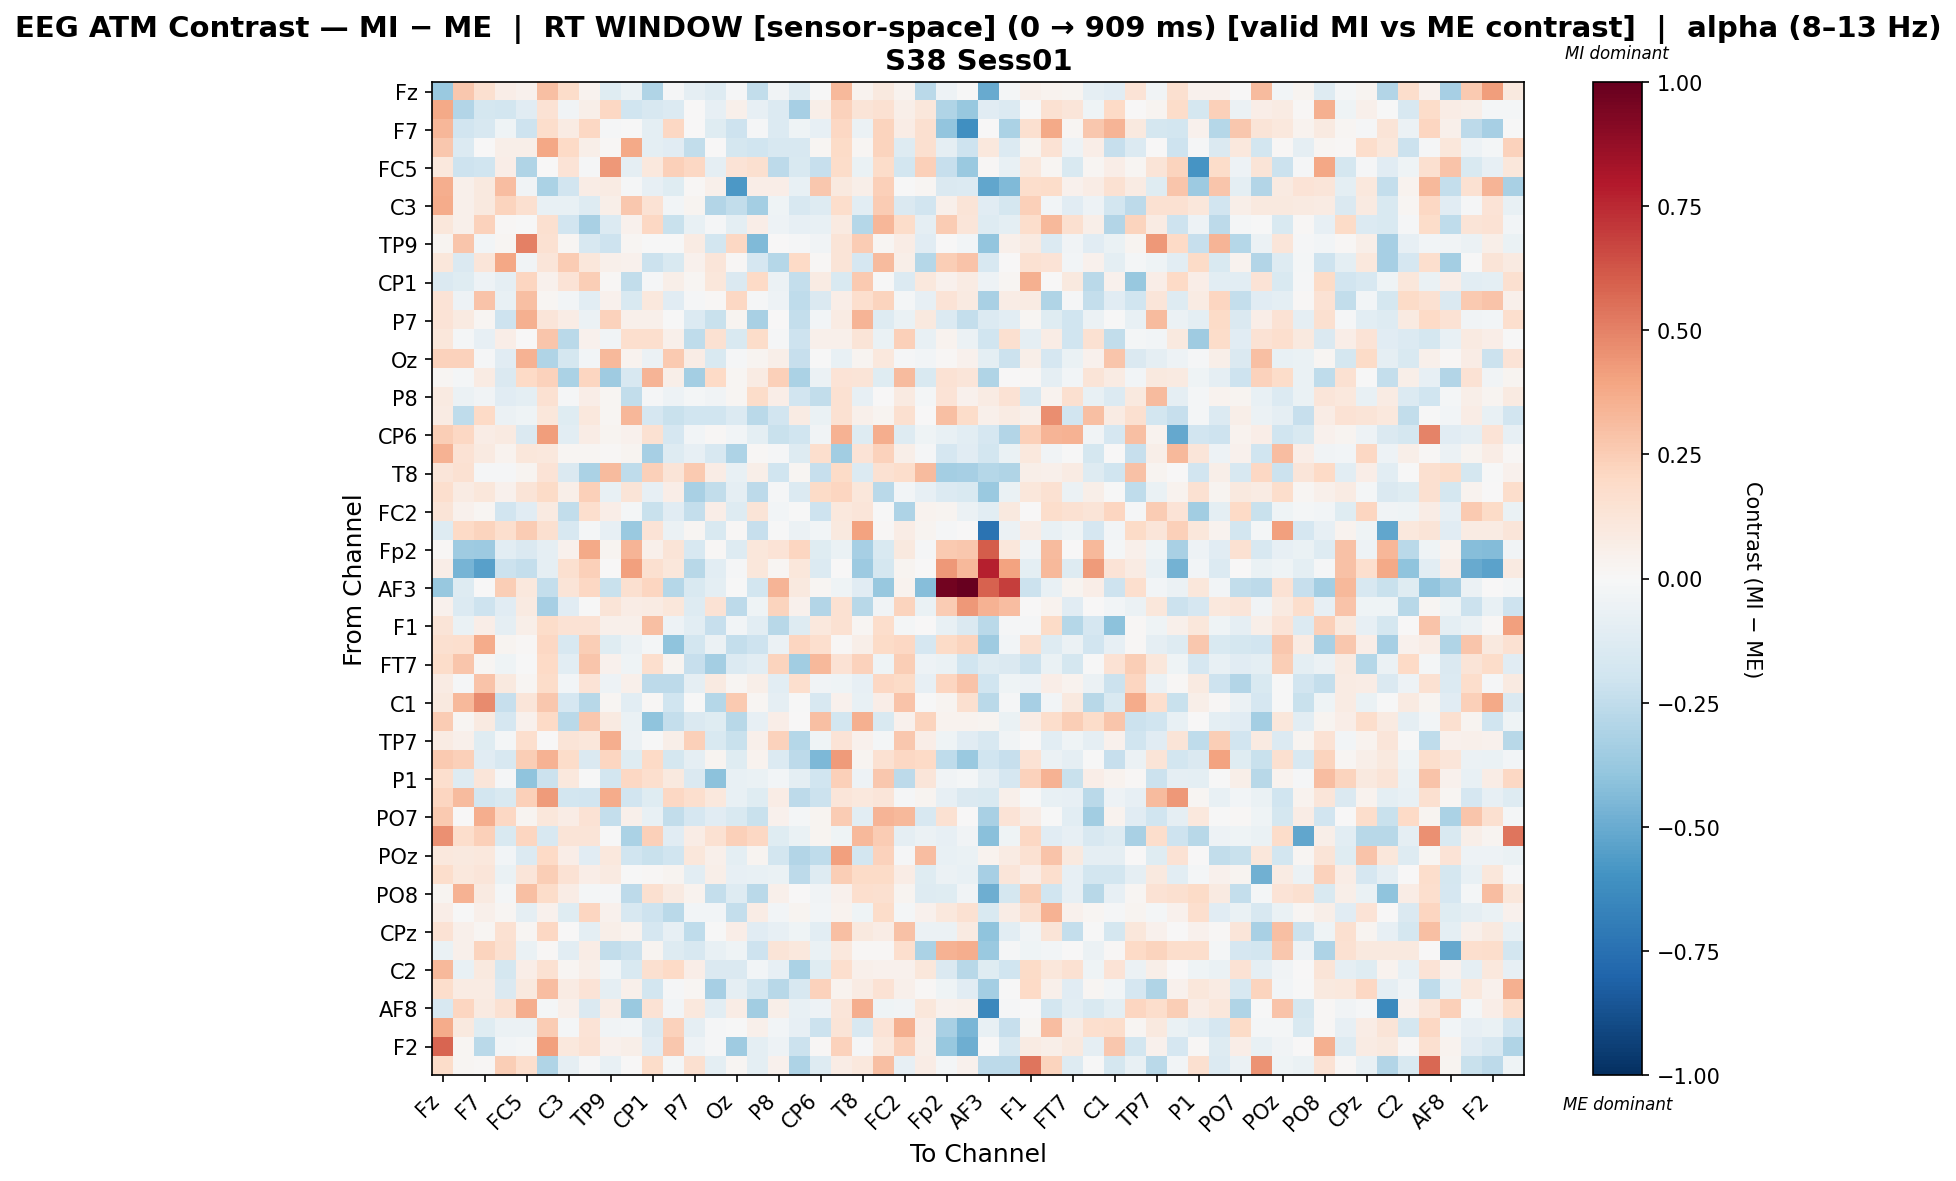

Source data for this figure (header and first rows):
, Fz, F3, F7, FT9, FC5, FC1, C3, T7, TP9, CP5, CP1, Pz, P7, O1, Oz, O2, P8, TP10, CP6, Cz, T8, FT10, FC2
Fz, -0.3726, 0.266, 0.1613, 0.06977, 0.04391, 0.3009, 0.184, 0.03196, -0.1213, -0.06544, -0.3042, -0.01233, -0.09374, -0.1281, -0.009374, -0.2434, -0.03202, -0.1307, -0.002088, 0.3267, 0.03878, 0.09614, 0.03334
F3, 0.3765, -0.2966, -0.1774, -0.1817, -0.1168, 0.145, -0.03272, 0.05492, 0.2066, -0.1966, -0.1585, -0.1341, 0.00194, -0.08509, 0.05378, -0.07997, -0.1393, -0.3284, 0.05483, 0.2318, 0.1311, 0.1516, 0.05563
F7, 0.3321, -0.1944, -0.1596, -0.04145, -0.2044, 0.1764, 0.08533, 0.2049, -0.01272, -0.006811, -0.09974, 0.2098, 0.001326, -0.1184, -0.2089, -0.01199, -0.1383, -0.04127, -0.0827, 0.2087, -0.06216, 0.2194, 0.07546
FT9, 0.2699, -0.1339, 0.0005371, 0.06006, 0.06213, 0.3889, 0.1998, 0.05893, 0.01498, 0.3814, -0.09868, -0.112, -0.2448, 0.003362, -0.1746, -0.2015, -0.1575, -0.158, 0.02165, 0.1885, 0.02268, 0.2243, -0.1297
FC5, 0.1077, -0.2106, -0.2001, 0.06749, -0.3037, 0.001605, 0.1336, -0.01196, 0.4337, -0.08727, 0.1085, 0.2344, 0.2077, -0.0904, 0.1384, 0.1609, -0.2611, -0.1528, -0.2274, 0.1835, -0.06398, 0.1861, -0.1804
FC1, 0.3621, 0.04716, 0.0956, 0.3094, -0.03328, -0.3163, -0.1914, 0.07296, 0.08324, -0.01391, -0.08333, -0.125, 0.008528, 0.04786, -0.5737, 0.06368, 0.06923, -0.07168, 0.2705, 0.09798, 0.05684, 0.2385, -0.0008191
C3, 0.3735, 0.0546, 0.1004, 0.2218, 0.159, -0.07416, -0.07666, -0.1311, 0.05726, 0.2733, 0.1459, -0.0261, 0.02712, -0.2939, -0.2498, -0.3379, -0.04043, -0.1626, -0.1251, 0.179, -0.1092, 0.2535, -0.1456
T7, 0.1096, 0.04728, 0.2335, 0.01272, -0.005941, 0.1599, -0.1931, -0.324, -0.138, 0.04617, 0.2072, -0.2189, -0.07683, -0.01464, -0.0955, 0.06921, -0.05456, -0.08448, -0.07413, 0.09273, -0.2874, 0.3353, 0.1858
TP9, 0.03033, 0.2796, -0.02636, 0.01819, 0.5031, 0.1505, 0.01725, -0.1573, -0.2065, 0.01608, -1.0409663412828937e-05, -0.007552, 0.08294, -0.1808, 0.2039, -0.4412, 9.425793507675262e-05, -0.01432, -0.03851, 0.1304, 0.2544, 0.02057, 0.07586
CP5, 0.115, -0.1412, 0.1182, 0.3847, -0.03289, 0.1224, 0.2577, 0.1126, 0.0469, 0.0392, -0.2186, -0.155, 0.04297, 0.1244, 0.0141, -0.1644, -0.2855, 0.1967, 0.00992, 0.1262, -0.1695, 0.3125, 0.05841
CP1, -0.1437, -0.1186, -0.04829, -0.09227, 0.214, 0.04353, 0.1345, 0.2456, 0.008649, -0.2489, -0.008211, 0.05907, 0.0194, 0.1125, -0.1456, 0.1996, -0.05852, -0.2386, 0.07834, -0.1537, 0.2612, -0.003107, -0.1351
Pz, 0.1333, -0.05223, 0.2886, -0.07734, 0.3042, 0.01985, -0.02506, -0.1058, 0.04102, -0.1515, 0.1054, -0.1095, -0.01467, 0.008796, 0.2036, -0.01489, -0.05156, -0.2554, -0.1443, 0.06675, 0.1707, 0.225, -0.01732
P7, 0.1402, 0.08957, 0.02017, -0.209, 0.3566, 0.1217, 0.07086, -0.06184, 0.2291, 0.04706, 0.04943, -0.0001369, -0.1344, -0.2235, 0.0256, -0.3221, 0.006038, -0.239, -0.02712, 0.08382, 0.3428, -0.132, -0.06581
O1, 0.1121, -0.01697, -0.08304, 0.06673, 0.005665, 0.2805, -0.2727, 0.03961, -0.0332, 0.1696, 0.1705, 0.04776, -0.2549, 0.1485, -0.1548, 0.1816, -0.01519, -0.2107, 0.05459, 0.05122, 0.1271, -0.06543, 0.2345
Oz, 0.2305, 0.2292, -0.01299, -0.1122, 0.3454, -0.3025, -0.1773, -0.02847, 0.3266, 0.03247, -0.05659, 0.26, 0.07444, -0.1557, -0.01501, 0.02623, 0.05483, -0.2285, -0.006846, -0.07331, 0.02505, 0.1079, -0.01505
O2, 0.01597, -0.01678, 0.08207, -0.1423, 0.2016, 0.2325, -0.3194, 0.2164, -0.3526, -0.1593, 0.3428, 0.05559, -0.3421, 0.1991, 0.02151, 0.08153, 0.2382, -0.3197, -0.0567, 0.1398, 0.1324, -0.1249, 0.3165
P8, 0.08717, -0.05867, -0.03863, -0.1154, -0.09638, 0.1537, -0.01031, 0.06493, 0.01718, -0.2438, -0.01206, -0.04741, -0.02309, -0.03487, 0.01589, 0.1815, 0.06455, -0.1914, -0.2429, 0.1529, -0.08063, 0.001768, 0.08818
TP10, 0.08402, -0.2501, 0.2005, -0.06045, -0.03978, 0.1162, -0.1222, 0.1069, 0.01675, 0.3293, -0.1689, -0.221, -0.1975, -0.1996, -0.1345, -0.2657, -0.1942, 0.08251, -0.06386, 0.1549, 0.05256, 0.02617, 0.1585
CP6, 0.2459, 0.2037, 0.07119, 0.08604, -0.142, 0.4199, -0.1044, 0.07076, 0.02722, 0.04348, 0.1534, -0.1641, -0.0266, 0.01507, -0.0298, -0.09494, -0.2254, -0.2014, -0.03652, 0.3481, -0.1317, 0.362, -0.1263
Cz, 0.3461, 0.1419, 0.08675, 0.03505, 0.1099, 0.1048, 0.02093, 0.01628, 0.008219, 0.02582, -0.3334, -0.1308, -0.08429, -0.1618, -0.3098, 0.01101, -0.01443, -0.128, 0.1715, -0.3507, 0.1369, 0.2275, 0.06013
T8, 0.1221, 0.1531, -0.01074, -0.01492, 0.02764, 0.1406, -0.1475, -0.3152, 0.3127, -0.2543, 0.2351, 0.1312, 0.26, 0.07536, -0.07733, 0.05633, -0.1976, 0.02144, -0.2275, 0.1937, -0.1405, 0.1539, 0.1729
FT10, 0.1716, 0.08574, 0.1172, 0.04018, 0.1306, 0.194, 0.05769, 0.2385, -0.07454, 0.1267, -0.08049, 0.06784, -0.3218, -0.2424, -0.09303, -0.2601, -0.01283, -0.1355, 0.1936, 0.218, 0.1119, -0.2713, -0.02999
FC2, 0.1325, 0.04028, 0.02241, -0.1881, -0.1094, 0.09336, -0.2467, 0.1684, 0.06622, -0.01788, -0.2257, -0.1139, -0.2405, 0.06435, -0.132, 0.1281, -0.03076, -0.002173, -0.2047, 0.1059, 0.1176, -0.002844, -0.3086
F4, -0.1302, 0.2026, 0.2199, 0.1703, 0.2534, 0.162, -0.1585, -0.01843, -0.08179, -0.3718, 0.1362, -0.05936, 0.01612, -0.1505, 0.007931, -0.2339, -0.006118, -0.05568, -0.02355, 0.09622, 0.4044, 0.01302, 0.0723
Fp2, 0.00985, -0.3572, -0.3661, -0.1028, -0.1478, -0.09041, 0.04507, 0.3816, 0.02937, 0.3395, 0.05075, 0.1318, -0.1607, 0.009945, -0.1269, 0.1127, 0.1405, 0.2113, -0.118, -0.06983, -0.33, -0.1552, 0.09612
AF7, 0.06331, -0.4646, -0.5402, -0.2136, -0.2386, -0.08709, 0.164, 0.2356, 0.007725, 0.413, 0.1599, 0.1164, -0.2749, -0.1029, -0.0152, 0.112, 0.02149, 0.1102, -0.1365, 0.006708, -0.3628, -0.1732, 0.02548
AF3, -0.3763, -0.1282, 0.0, 0.2491, 0.1032, -0.2414, 0.1252, 0.2108, -0.2195, 0.1594, 0.217, -0.2862, -0.1507, -0.09566, -0.004489, -0.1807, 0.342, 0.09982, 0.01566, -0.0424, -0.1162, -0.3784, 0.03303
AFz, 0.04199, -0.1379, -0.2091, -0.1097, 0.08628, -0.3294, -0.1117, -0.003473, 0.1261, 0.07185, 0.08102, 0.1169, -0.1295, 0.1476, -0.2618, -0.04531, 0.2222, 0.04288, -0.2916, 0.1535, -0.2751, -0.03542, 0.223
F1, 0.129, -0.06345, 0.06689, -0.08668, 0.06232, 0.1829, 0.1457, 0.1416, 0.05209, 0.05436, 0.3038, -0.05091, -0.1046, -0.2305, -0.02373, -0.1075, -0.2775, -0.1269, 0.1084, 0.1504, 0.02137, 0.1734, -0.01852
F5, 0.1566, 0.1703, 0.3728, 0.02749, 0.01511, 0.2077, -0.1565, 0.2451, -0.1243, -0.06105, -0.01885, -0.4008, -0.1855, -0.05868, -0.2347, -0.2084, -0.05777, 0.2168, 0.1699, 0.009077, 0.05994, 0.1924, 0.2047
FT7, 0.1806, 0.2768, 0.02316, -0.03919, -0.005668, 0.2007, -0.1078, 0.2812, 0.04217, -0.04471, 0.1687, 0.03083, -0.2275, -0.3382, -0.1364, -0.1054, 0.2249, -0.3453, 0.3245, 0.1444, 0.2277, -0.04537, 0.2437
FC3, 0.0824, -0.008815, 0.2862, 0.09405, 0.02284, 0.1865, -0.0299, 0.1376, -0.04895, 0.04854, -0.2621, -0.2611, -0.08618, 0.08791, 0.01578, 0.05827, -0.1057, 0.1715, -0.03239, -0.04582, -0.08015, 0.2035, 0.1881
C1, 0.09551, 0.3263, 0.4692, -0.2342, 0.1241, 0.2698, -0.165, -0.2777, 0.01885, -0.1072, 0.01319, -0.2024, -0.003753, -0.2816, 0.2611, 0.02131, -0.09155, -0.001271, -0.1577, 0.04499, -0.07554, 0.06514, 0.2883
C5, 0.2505, 0.02064, 0.09334, -0.1664, 0.0463, 0.2023, -0.2686, 0.2666, 0.08628, -0.06632, -0.4045, -0.2414, -0.1464, -0.1191, -0.2772, -0.08567, 0.06514, 0.006224, 0.2998, -0.1848, 0.3552, -0.1514, 0.04424
TP7, 0.0783, 0.04956, -0.1179, -0.0165, 0.1661, 0.005025, 0.1267, 0.1126, 0.3637, -0.05849, -0.002649, 0.05502, 0.2363, -0.1542, -0.2208, 0.04916, 0.2273, -0.2883, -0.04254, 0.1359, 0.0416, -0.0164, 0.2679
CP3, 0.263, 0.2349, -0.1155, -0.1575, 0.2497, 0.3516, 0.1826, -0.1458, 0.2149, -0.1249, 0.2029, -0.1753, -0.09345, 0.02896, -0.1182, 0.03217, -0.137, -0.2608, -0.4519, 0.4249, 0.02581, 0.1498, 0.2053
P1, 0.166, -0.129, 0.1218, -0.01248, -0.3998, -0.2185, 0.1031, -0.004907, -0.1866, 0.2057, 0.1663, 0.1012, -0.1425, -0.4086, -0.07445, -0.06271, -0.02447, -0.09514, -0.1976, 0.2381, -0.04707, 0.2698, -0.2588
P5, 0.2174, 0.3143, -0.1833, -0.1517, 0.2379, 0.4247, -0.1818, -0.1914, 0.3696, -0.1901, -0.1173, 0.2089, 0.1695, 0.1082, -0.07235, -0.1193, 0.07543, -0.2645, -0.2176, 0.1239, 0.1056, 0.119, -0.0087
PO7, 0.2603, 0.001707, 0.3666, 0.2079, 0.02895, 0.1105, 0.07377, 0.1417, -0.2346, 0.05283, -0.07793, -0.2497, -0.1702, -0.1105, -0.1499, -0.2231, 0.03912, -0.01623, 0.03007, 0.2531, -0.103, 0.3412, 0.3212
PO3, 0.4566, 0.175, 0.2365, -0.1487, 0.2174, -0.1596, 0.1258, 0.1261, -0.0003783, -0.3157, 0.2419, -0.1162, 0.07755, 0.1539, 0.2373, 0.2076, -0.1239, -0.06256, 0.02563, -0.04517, 0.328, 0.251, -0.08603
POz, 0.1077, 0.09588, 0.1045, -0.02405, -0.1363, 0.1956, 0.06467, -0.1122, 0.1064, -0.2006, -0.2255, -0.196, 0.1116, 0.05007, -0.09784, 0.02504, -0.1813, -0.2949, -0.2573, 0.4088, -0.1818, 0.2308, -0.00785
PO4, 0.1723, 0.1044, 0.1239, -0.06425, 0.1197, 0.2497, 0.1472, 0.06945, 0.08924, -0.0008061, 0.01392, 0.02876, -0.1065, 0.05744, -0.07895, -0.07646, -0.0635, -0.2583, -0.1283, 0.2475, 0.19, 0.1936, 0.07685
PO8, 0.03037, 0.3485, 0.08737, -0.01786, 0.3008, 0.1799, 0.07723, -0.01747, -0.01495, -0.2655, 0.161, 0.08594, 0.03356, -0.2361, -0.1314, -0.2682, 0.05344, 0.001549, -0.03384, 0.04531, 0.167, 0.1624, 0.02684
P2, 0.06866, -0.00235, 0.05396, 0.02191, -0.09259, 0.04045, -0.1224, 0.2168, 0.04114, -0.1574, -0.2087, -0.2695, -0.03017, -0.02628, -0.2407, 0.07209, -0.02767, 0.02736, -0.0284, 0.03777, -0.04185, 0.1837, -0.02211
CPz, 0.1444, 0.04796, 0.02241, 0.1495, 0.0212, 0.2075, 0.00577, -0.0962, 0.06087, 0.03354, -0.1671, -0.08339, -0.2574, -1.4136667724785814e-05, 0.06266, -0.1144, -0.08095, -0.04659, -0.1043, 0.3021, 0.1012, 0.07662, 0.2892
C6, -0.06909, 0.0528, 0.2263, 0.1572, -0.06777, 0.01359, -0.1059, 0.0723, -0.246, -0.2116, 0.02608, -0.1316, -0.1575, -0.07781, -0.04262, -0.2032, 0.1258, 0.1062, -0.06461, 0.1037, 0.007825, 0.01377, 0.1661
C2, 0.3259, -0.0777, 0.09752, -0.1797, 0.06741, 0.1529, 0.01731, 0.06078, -0.03033, -0.1503, 0.1589, 0.2017, 0.06626, -0.1426, -0.1452, -0.0241, -0.08177, -0.3197, -0.1219, 0.1692, 0.04752, 0.04258, 0.0408
FC4, 0.1731, 0.08131, 0.08456, -0.1484, 0.0947, 0.3053, 0.07832, 0.1351, -0.09319, 0.05284, -0.1804, -0.01528, 0.01743, -0.3356, -0.08959, -0.1837, -0.2757, -0.159, 0.2282, 0.03459, 0.07914, 0.143, 0.0487
AF8, -0.1585, 0.2176, 0.09185, 0.154, 0.3599, -0.01975, 0.05286, -0.1443, 0.07412, -0.3679, 0.1462, -0.02847, 0.1063, -0.109, 0.07298, -0.3444, 0.05748, -0.07554, -0.05406, 0.1173, 0.3639, -0.04417, -0.03473
AF4, 0.3713, 0.09379, -0.1173, -0.05541, -0.06247, 0.2503, -0.02186, 0.1339, -0.03262, -0.03028, -0.1461, 0.2333, -0.08764, -0.008085, -0.004239, 0.05227, -0.03089, -0.07918, -0.2125, 0.1315, -0.157, 0.1367, 0.3541
F2, 0.5783, 0.01867, -0.269, -0.03072, -0.01573, 0.4128, 0.1067, 0.1409, 0.0444, 0.06195, -0.1148, 0.266, -0.05374, -0.01244, -0.3593, -0.09401, -0.0517, -0.2182, 0.009445, 0.2297, -0.01349, 0.1037, 0.2376
FCz, 0.1859, 0.02247, 0.01261, 0.2464, 0.1679, -0.2981, -0.0873, -0.01142, -0.07553, 0.002557, 0.1866, -0.01595, 0.1627, -0.09978, 0.02045, -0.09786, 0.0393, -0.3079, -0.1274, 0.07747, 0.1073, 0.3038, -0.08114
